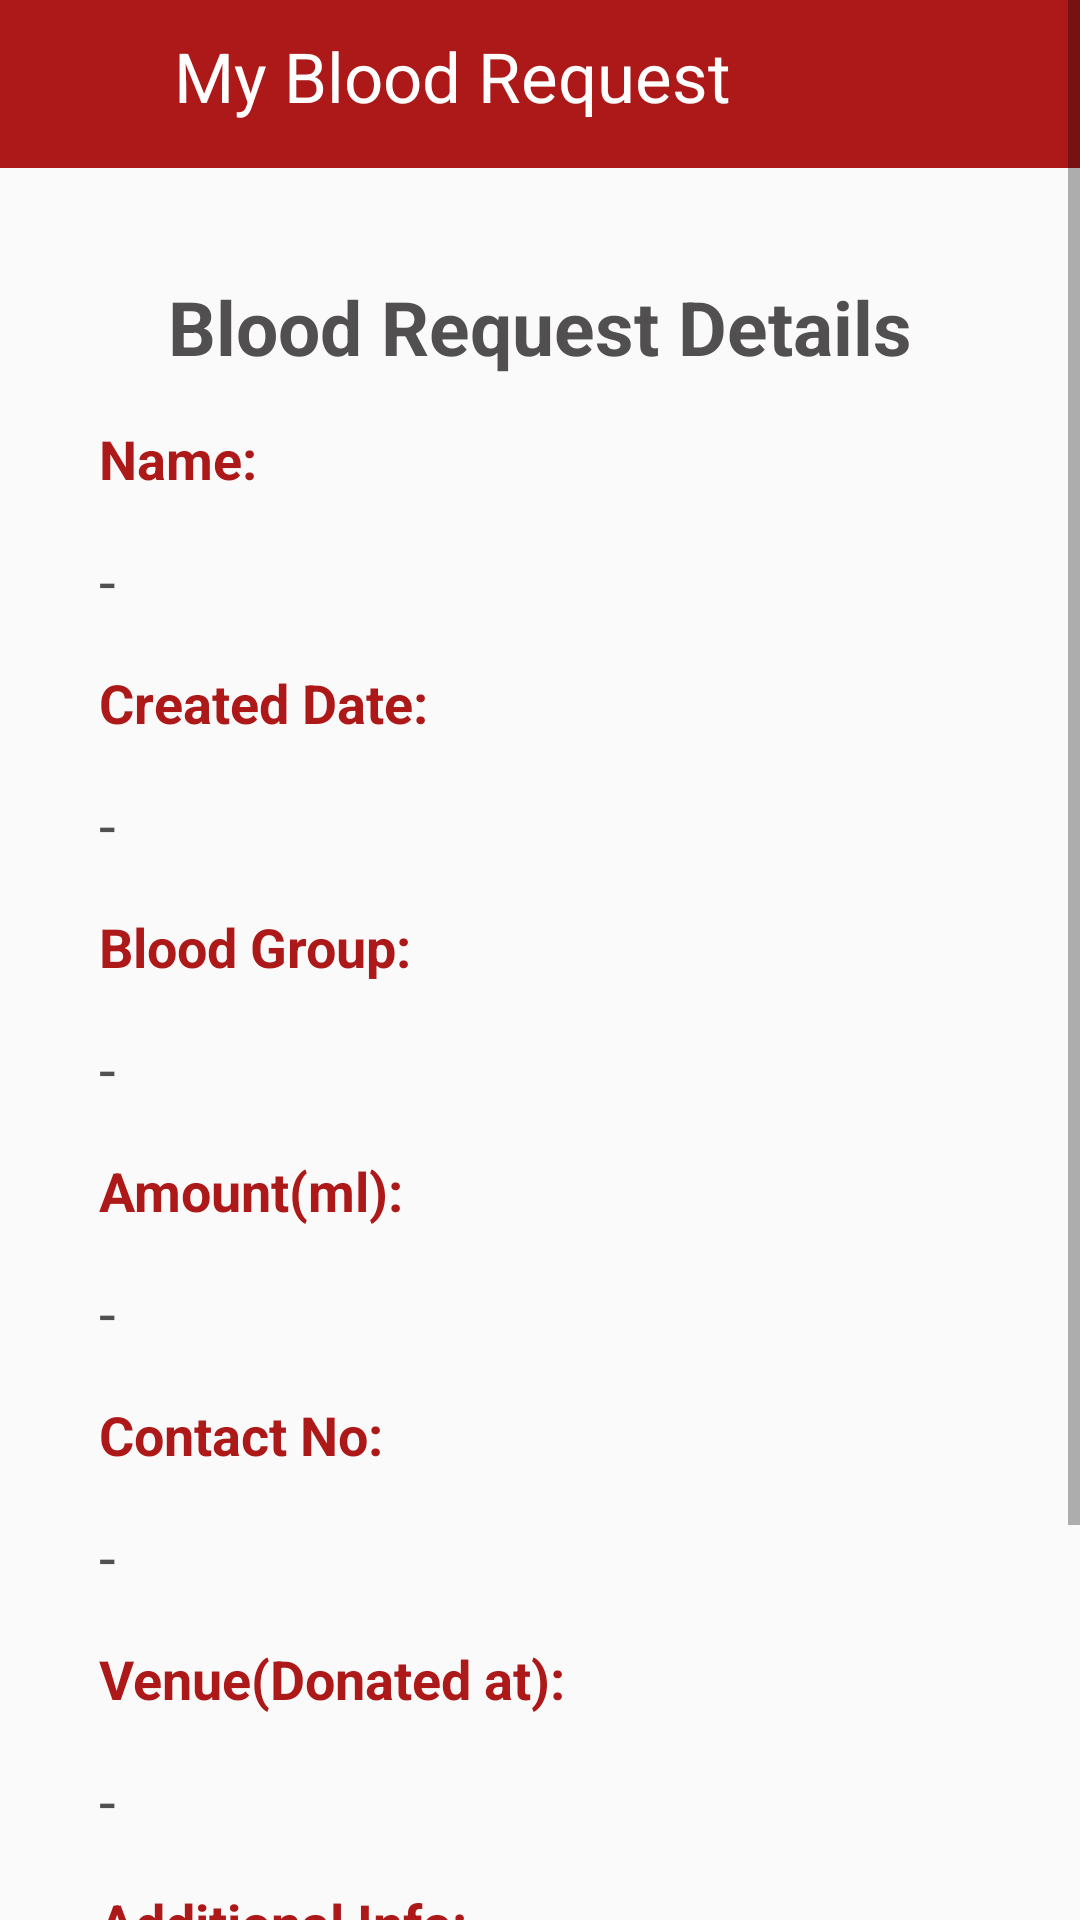

Layout XML and referenced resources for this Android screen:
<!-- AndroidManifest.xml: application theme Theme.Design.Light.NoActionBar -->
<!-- res/layout/activity_public_blood_request_detail.xml -->
<?xml version="1.0" encoding="utf-8"?>
<RelativeLayout xmlns:android="http://schemas.android.com/apk/res/android"
    xmlns:app="http://schemas.android.com/apk/res-auto"
    xmlns:tools="http://schemas.android.com/tools"
    android:layout_width="match_parent"
    android:layout_height="match_parent"
    android:orientation="vertical"
    tools:context=".PublicBloodRequestDetail">

    <ScrollView
        android:layout_width="match_parent"
        android:layout_height="wrap_content">

        <RelativeLayout
            android:layout_width="match_parent"
            android:layout_height="match_parent">

            <LinearLayout
                android:id="@+id/layoutTopBar"
                android:layout_width="match_parent"
                android:layout_height="wrap_content"
                android:background="@color/main_red">

                <ImageView
                    android:id="@+id/backToMenu"
                    android:layout_width="40dp"
                    android:layout_height="?actionBarSize"
                    android:layout_gravity="center_vertical"
                    android:layout_marginLeft="10dp"
                    android:src="@drawable/ic_back" />

                <TextView
                    android:id="@+id/mainText"
                    android:layout_width="match_parent"
                    android:layout_height="wrap_content"
                    android:layout_marginTop="10dp"
                    android:layout_marginBottom="10dp"
                    android:layout_marginLeft="8dp"
                    android:layout_weight="0.8"
                    android:text="My Blood Request"
                    android:textColor="@color/white"
                    android:textSize="23sp" />

            </LinearLayout>

            <RelativeLayout
                android:id="@+id/relativeLayout1"
                android:layout_width="match_parent"
                android:layout_height="wrap_content"
                android:layout_below="@+id/layoutTopBar"
                android:layout_marginHorizontal="8dp"
                android:layout_marginTop="18dp"
                android:background="@drawable/shadow2">

                <LinearLayout
                    android:id="@+id/layout3"
                    android:layout_width="match_parent"
                    android:layout_height="wrap_content"
                    android:layout_marginTop="18dp"
                    android:orientation="horizontal">

                    <TextView
                        android:id="@+id/fullname"
                        android:layout_width="match_parent"
                        android:layout_height="wrap_content"
                        android:gravity="center_horizontal"
                        android:text="Blood Request Details"
                        android:textColor="@color/black_front"
                        android:textSize="25sp"
                        android:textStyle="bold" />

                </LinearLayout>

                <TextView
                    android:id="@+id/textView1"
                    android:layout_width="match_parent"
                    android:layout_height="wrap_content"
                    android:layout_below="@id/layout3"
                    android:layout_marginLeft="25dp"
                    android:layout_marginTop="15dp"
                    android:text="Name:"
                    android:textColor="@color/main_red"
                    android:textSize="18sp"
                    android:textStyle="bold" />

                <TextView
                    android:id="@+id/txtRecipientName"
                    android:layout_width="match_parent"
                    android:layout_height="wrap_content"
                    android:layout_below="@+id/textView1"
                    android:layout_marginLeft="25dp"
                    android:layout_marginTop="15dp"
                    android:text="-"
                    android:textColor="@color/black_front"
                    android:textSize="20sp" />

                <TextView
                    android:id="@+id/textView2"
                    android:layout_width="match_parent"
                    android:layout_height="wrap_content"
                    android:layout_below="@id/txtRecipientName"
                    android:layout_marginLeft="25dp"
                    android:layout_marginTop="15dp"
                    android:text="Created Date:"
                    android:textColor="@color/main_red"
                    android:textSize="18sp"
                    android:textStyle="bold" />

                <TextView
                    android:id="@+id/txtDate"
                    android:layout_width="match_parent"
                    android:layout_height="wrap_content"
                    android:layout_below="@+id/textView2"
                    android:layout_marginLeft="25dp"
                    android:layout_marginTop="15dp"
                    android:text="-"
                    android:textColor="@color/black_front"
                    android:textSize="20sp" />

                <TextView
                    android:id="@+id/textView3"
                    android:layout_width="match_parent"
                    android:layout_height="wrap_content"
                    android:layout_below="@id/txtDate"
                    android:layout_marginLeft="25dp"
                    android:layout_marginTop="15dp"
                    android:text="Blood Group:"
                    android:textColor="@color/main_red"
                    android:textSize="18sp"
                    android:textStyle="bold" />

                <TextView
                    android:id="@+id/txtBloodType"
                    android:layout_width="match_parent"
                    android:layout_height="wrap_content"
                    android:layout_below="@+id/textView3"
                    android:layout_marginLeft="25dp"
                    android:layout_marginTop="15dp"
                    android:text="-"
                    android:textColor="@color/black_front"
                    android:textSize="20sp" />

                <TextView
                    android:id="@+id/textView4"
                    android:layout_width="match_parent"
                    android:layout_height="wrap_content"
                    android:layout_below="@id/txtBloodType"
                    android:layout_marginLeft="25dp"
                    android:layout_marginTop="15dp"
                    android:text="Amount(ml):"
                    android:textColor="@color/main_red"
                    android:textSize="18sp"
                    android:textStyle="bold" />

                <TextView
                    android:id="@+id/txtAmount"
                    android:layout_width="match_parent"
                    android:layout_height="wrap_content"
                    android:layout_below="@+id/textView4"
                    android:layout_marginLeft="25dp"
                    android:layout_marginTop="15dp"
                    android:text="-"
                    android:textColor="@color/black_front"
                    android:textSize="20sp" />

                <TextView
                    android:id="@+id/textView5"
                    android:layout_width="match_parent"
                    android:layout_height="wrap_content"
                    android:layout_below="@id/txtAmount"
                    android:layout_marginLeft="25dp"
                    android:layout_marginTop="15dp"
                    android:text="Contact No:"
                    android:textColor="@color/main_red"
                    android:textSize="18sp"
                    android:textStyle="bold" />

                <TextView
                    android:id="@+id/txtContact"
                    android:layout_width="match_parent"
                    android:layout_height="wrap_content"
                    android:layout_below="@+id/textView5"
                    android:layout_marginLeft="25dp"
                    android:layout_marginTop="15dp"
                    android:text="-"
                    android:textColor="@color/black_front"
                    android:textSize="20sp" />

                <TextView
                    android:id="@+id/textView6"
                    android:layout_width="match_parent"
                    android:layout_height="wrap_content"
                    android:layout_below="@id/txtContact"
                    android:layout_marginLeft="25dp"
                    android:layout_marginTop="15dp"
                    android:text="Venue(Donated at):"
                    android:textColor="@color/main_red"
                    android:textSize="18sp"
                    android:textStyle="bold" />

                <TextView
                    android:id="@+id/txtVenue"
                    android:layout_width="match_parent"
                    android:layout_height="wrap_content"
                    android:layout_below="@+id/textView6"
                    android:layout_marginLeft="25dp"
                    android:layout_marginTop="15dp"
                    android:text="-"
                    android:textColor="@color/black_front"
                    android:textSize="20sp" />

                <TextView
                    android:id="@+id/textView7"
                    android:layout_width="match_parent"
                    android:layout_height="wrap_content"
                    android:layout_below="@id/txtVenue"
                    android:layout_marginLeft="25dp"
                    android:layout_marginTop="15dp"
                    android:text="Additional Info:"
                    android:textColor="@color/main_red"
                    android:textSize="18sp"
                    android:textStyle="bold" />

                <TextView
                    android:id="@+id/txtAdditionalInfo"
                    android:layout_width="match_parent"
                    android:layout_height="wrap_content"
                    android:layout_below="@+id/textView7"
                    android:layout_marginLeft="25dp"
                    android:layout_marginTop="15dp"
                    android:layout_marginBottom="20dp"
                    android:text="-"
                    android:textColor="@color/black_front"
                    android:textSize="20sp" />


            </RelativeLayout>

            <Button
                android:id="@+id/btnDelete"
                android:layout_width="match_parent"
                android:layout_height="wrap_content"
                android:layout_below="@id/relativeLayout1"
                android:layout_marginHorizontal="20dp"
                android:layout_marginTop="20dp"
                android:layout_marginBottom="20dp"
                android:background="@drawable/button_red"
                android:gravity="center"
                android:paddingVertical="12dp"
                android:text="Delete"
                android:textColor="@android:color/white"
                android:textSize="20sp"
                app:backgroundTint="@color/main_red" />

        </RelativeLayout>

    </ScrollView>

</RelativeLayout>
<!-- resources referenced by this layout -->
<resources>
  <color name="black_front">#514f4f</color>
  <color name="main_red">#ad1919</color>
  <color name="white">#FFFFFFFF</color>
  <!-- drawable button_red (drawable) -->
  <?xml version="1.0" encoding="utf-8"?>
  <layer-list xmlns:android="http://schemas.android.com/apk/res/android">
      <item>
          <shape android:shape="rectangle">
              <stroke android:color="@color/main_red" android:width="2dp"></stroke>
              <corners android:radius="12dp"></corners>
          </shape>
      </item>
  </layer-list>
</resources>
